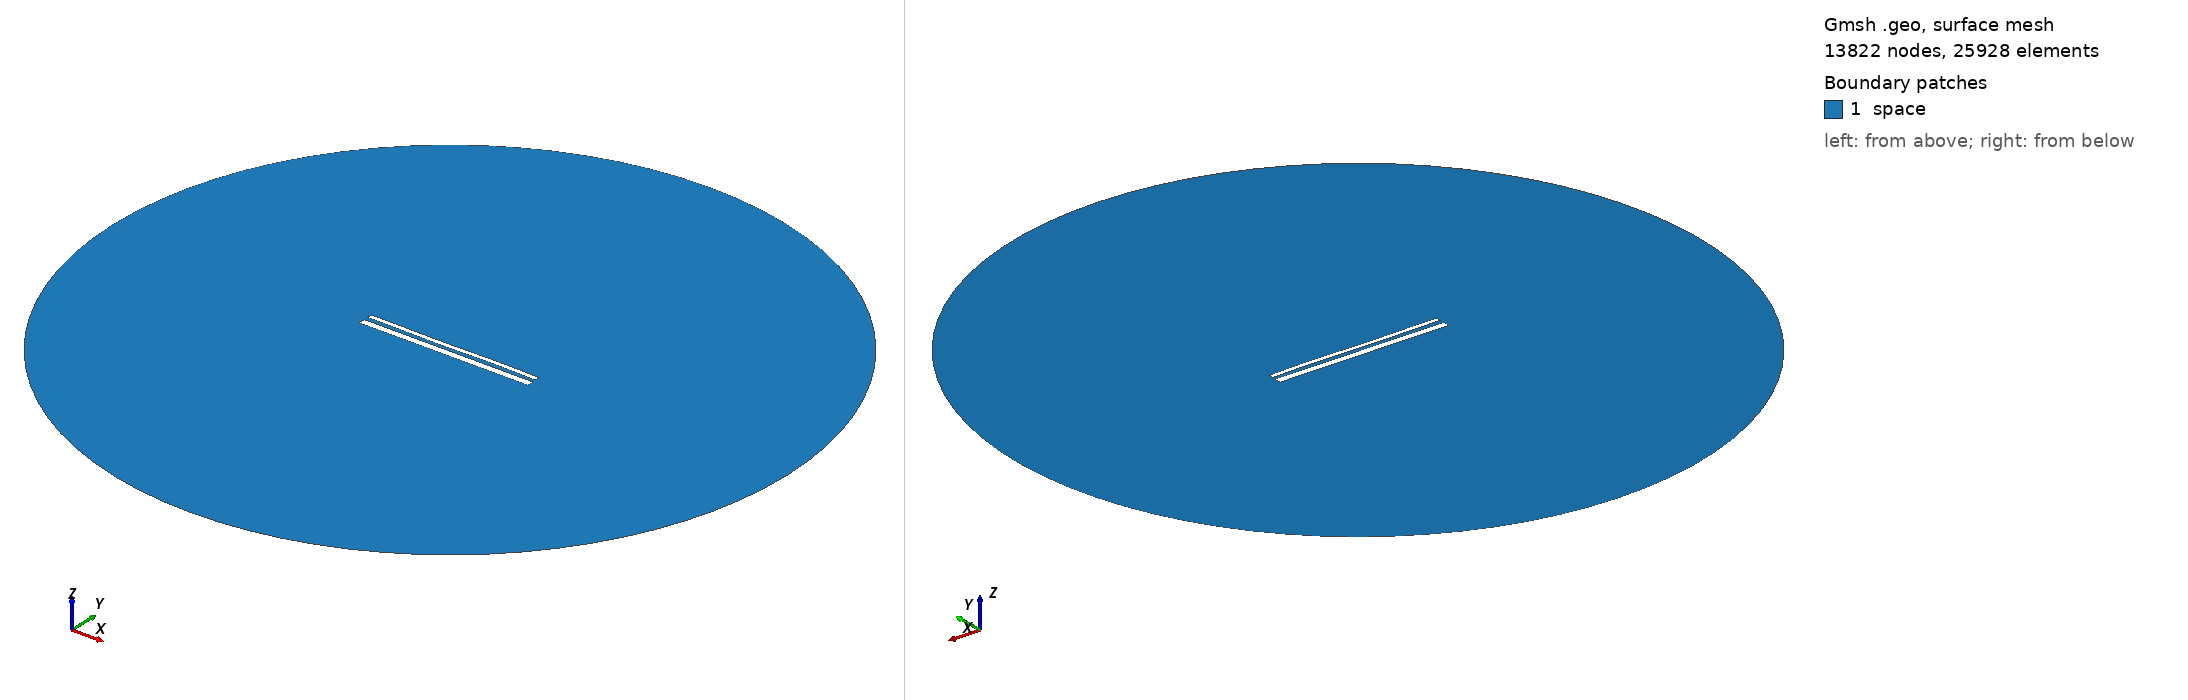

Gmsh geometry script, surface-meshed: 13822 nodes, 25928 surface elements. Boundary patches (legend numbers): 1 space. Left view from above one corner, right view from below the opposite corner. Legend entries are the model's physical surfaces. The drawing asked Gmsh for element sizes between 1% and 20% of the model's largest extent; the script's own settings can give other sizes.

=== 14404.geo (drawn) ===
//---------------------------------------
// Geometry kernel
//---------------------------------------

SetFactory("OpenCASCADE");



//---------------------------------------
// Parameters of the geometry
//---------------------------------------

// Overetch of the upper plate
overetch = 0.5;

// Distance between the plates
distance = 2.25;

// Discretization over the x axis (for the deformation)
nx = 50; 

// Length of the plate
L = 100 - overetch; 

// Number of modes
n = 4; 

// 1st mode coefficient
coeff(1) = -0.15;
beta(1) = 0.596864 * 3.1415926535 / L;

// 2nd mode coefficient
coeff(2) = -0.075;
beta(2) = 1.49418 * 3.1415926535 / L;

// 3rd mode coefficient
coeff(3) = -0.15;
beta(3) = 2.50025 * 3.1415926535 / L;

// 4th mode coefficient
coeff(4) = 0.07499999999999998;
beta(4) = 3.49999 * 3.1415926535 / L;



//---------------------------------------
// Upper plate (deformed rectangle)
//---------------------------------------

// Coordiantes of the upper plate
xmin = -50;
xmax = 50 - overetch;

// Height of the upper plate
yheight = 4 - 2 * overetch;

// Indexes of the points
UpperID[] = {};
LowerID[] = {};
LeftID[] = {};
RightID[] = {};

// Point index
p = 1;

// Horizontal edges
For i In {1:nx}
    x = xmin + (i-1)*(xmax - xmin)/(nx-1);

    y_bottom = distance / 2 + overetch;
    For j In {1:n}
        C = (Cosh(beta(j)*L) + Cos(beta(j)*L)) / (Sinh(beta(j)*L) + Sin(beta(j)*L));
        y_bottom  = y_bottom + coeff(j) * (Cosh(beta(j)*(x+50)) - Cos(beta(j)*(x+50)) - C * (Sinh(beta(j)*(x+50)) - Sin(beta(j)*(x+50))));
    EndFor

    y_top = y_bottom + yheight;

    Point(p) = {x, y_top, 0, 1.0};
    UpperID[i] = p;
    p = p + 1;

    Point(p) = {x, y_bottom, 0, 1.0};
    LowerID[i] = p;
    p = p + 1;
EndFor

// Create point lists
UpperPts[] = {}; LowerPts[] = {};
For i In {1:nx}
  UpperPts[] += {UpperID[i]};
  LowerPts[] += {LowerID[i]};
EndFor

// Build splines
Spline(1) = {UpperPts[]};
Spline(2) = {LowerPts[]};
Line(3) = {LowerPts[nx-1], UpperPts[nx-1]};
Line(4) = {LowerPts[0], UpperPts[0]};

// Build the plane surface
Curve Loop(1) = {2, 3, -1, -4};
Plane Surface(1) = {1};



//---------------------------------------
// Lower plate (rectangle)
//---------------------------------------

// Vertices
Point(1001) = {-50, -1, 0, 1.0};
Point(1002) = { 50, -1, 0, 1.0};
Point(1003) = { 50,  -5, 0, 1.0};
Point(1004) = {-50,  -5, 0, 1.0};

// Edges
Line(5) = {1001, 1002};
Line(6) = {1002, 1003};
Line(7) = {1003, 1004};
Line(8) = {1004, 1001};

// Plane surface
Line Loop(2) = {5, 6, 7, 8};
Plane Surface(2) = {2}; 



//---------------------------------------
// Outer (fictious) boundary
//---------------------------------------

// Points
Point(1005) = {0, 0, 0};       // Center
Point(1006) = {200, 0, 0};     // Start point
Point(1007) = {0, 200, 0};     // 90 degrees
Point(1008) = {-200, 0, 0};    // 180 degrees
Point(1009) = {0, -200, 0};    // 270 degrees

// Circle arcs (each needs start, center, end)
Circle(9) = {1006, 1005, 1007};
Circle(10) = {1007, 1005, 1008};
Circle(11) = {1008, 1005, 1009};
Circle(12) = {1009, 1005, 1006};

// Plane surface for the entire domain
Curve Loop(3) = {9, 10, 11, 12};
Surface(3) = {3};

// Subtract the plates from the whole domain to obtain the actual domain where we want to solve the equations
BooleanDifference{ Surface{3}; Delete; }{ Surface{1}; Surface{2}; Delete; }




//---------------------------------------
// Transfinite Lines/Curves
//---------------------------------------

// Set the number of points on the boundaries
r = 7;

// Plates
Transfinite Curve {1, 2} = 50*r Using Progression 1;
Transfinite Curve {3, 4} = 2*r Using Progression 1;
Transfinite Line {5, 7} = 50*r Using Progression 1;
Transfinite Line {6, 8} = 2*r Using Progression 1;

// Outer boundary
Transfinite Line {9, 10, 11, 12} = 20 Using Progression 1;



//---------------------------------------
// Physical groups
//---------------------------------------                

// Physical curves (boundaries)
Physical Line("force_segment", 10) = {2};
Physical Line("upper_plate", 11) = {1, 3, 4};
Physical Line("lower_plate", 12) = {5, 6, 7, 8};
Physical Line("boundary", 20) = {9, 10, 11, 12};

// Physical Surfaces
Physical Surface("space", 30) = {3};



//---------------------------------------
// 6. Generate the Mesh
//---------------------------------------

// 2D mesh generation
Mesh 2;
